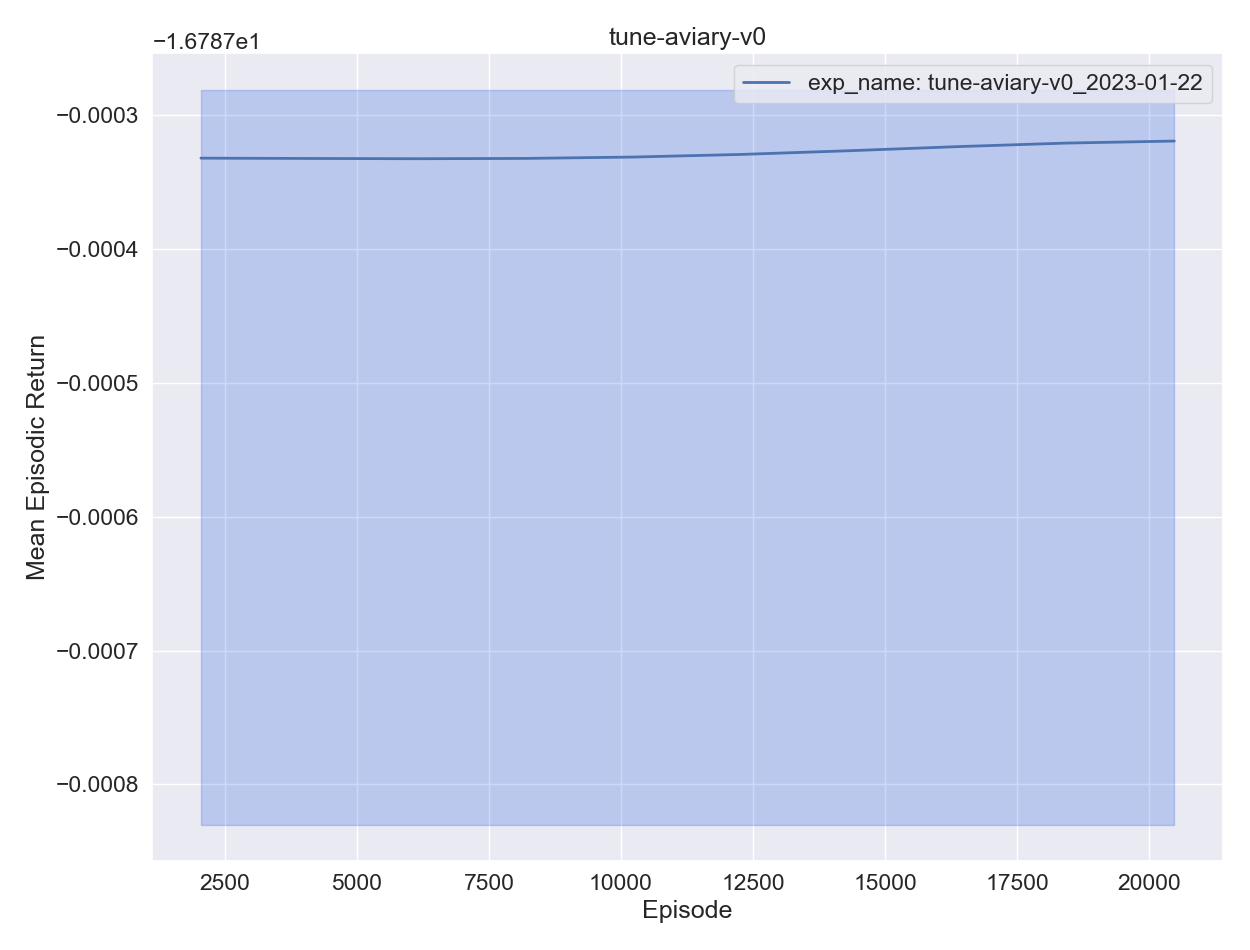

The file beside this chart, header and first rows:
, experiment, timestep, mean episodic runtime, mean episodic length, eval episodes, mean episodic returns, min episodic returns, max episodic returns, std episodic returns, episodes, training time
0, exp_name: tune-aviary-v0_2023-01-22, 2048, 0.000801, 1.0, 2048, -16.79, -16.79, -16.79, 0.000138, 1, 29.97
1, exp_name: tune-aviary-v0_2023-01-22, 4096, 0.000688, 1.0, 2048, -16.79, -16.79, -16.79, 0.000145, 2, 58.2
2, exp_name: tune-aviary-v0_2023-01-22, 6144, 0.00074, 1.0, 2048, -16.79, -16.79, -16.79, 0.000142, 3, 87.19
3, exp_name: tune-aviary-v0_2023-01-22, 8192, 0.000746, 1.0, 2048, -16.79, -16.79, -16.79, 0.000147, 4, 116.3
4, exp_name: tune-aviary-v0_2023-01-22, 10240, 0.000771, 1.0, 2048, -16.79, -16.79, -16.79, 0.000141, 5, 145.8
0, exp_name: tune-aviary-v0_2023-01-22, 12288, 0.000719, 1.0, 2048, -16.79, -16.79, -16.79, 0.000142, 6, 174.5
1, exp_name: tune-aviary-v0_2023-01-22, 14336, 0.000684, 1.0, 2048, -16.79, -16.79, -16.79, 0.00014, 7, 202.7
2, exp_name: tune-aviary-v0_2023-01-22, 16384, 0.000674, 1.0, 2048, -16.79, -16.79, -16.79, 0.00013, 8, 230.5
3, exp_name: tune-aviary-v0_2023-01-22, 18432, 0.000668, 1.0, 2048, -16.79, -16.79, -16.79, 0.00012, 9, 258.4
4, exp_name: tune-aviary-v0_2023-01-22, 20480, 0.00069, 1.0, 2048, -16.79, -16.79, -16.79, 0.00012, 10, 286.4
